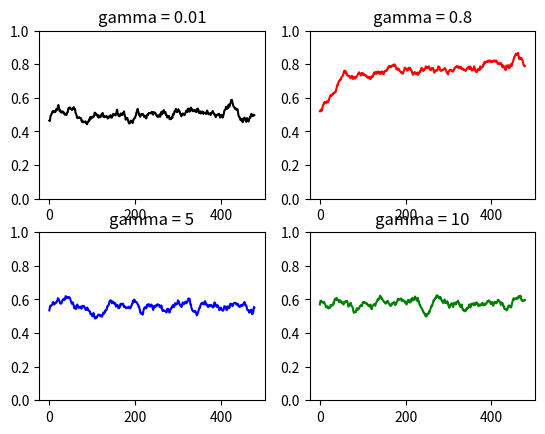

Generate this figure with matplotlib:
#!/usr/bin/env python3
# -*- coding: utf-8 -*-
"""
Created on Mon Jul 16 14:28:40 2018

[redacted]
n-armed bandit
solved with 
- gradient ascent (chap 9) with different values of gamma
"""
#%% come in
import numpy as np
import matplotlib.pyplot as plt

#%% for starters
np.set_printoptions(precision=2)
n_simulations = 20
ntrial = 500
alpha = [0.5]*4
#alpha = [0.01, .8, 5, 10]
beta = 2
p = [0.2, 0.4, 0.6, 0.8] # payoff probabilities
gamma = [0.01, .8, 5, 10]
#gamma = [1]*4
window = 30
window_conv = 20
threshold = 0.8
color_list = ["black", "red", "blue", "green"]
fig, axs = plt.subplots(nrows=2, ncols=2)
r_tot = np.zeros((len(gamma),ntrial))

#%% let's play: different gamma's
for simulation_loop in range(n_simulations):
    for gamma_loop in range(len(gamma)):
        w = np.random.random(len(p)) # can be interpreted as weights or Q-values
        r= []
        for loop in range(ntrial):
            prob = np.exp(gamma[gamma_loop]*w)
            prob = prob/np.sum(prob)
            choice = np.random.choice(range(len(p)),p=prob)
            r.append(np.random.choice([0,1],p=[1-p[choice], p[choice]]))
            w += np.asarray((range(len(p))==choice)-prob)*alpha[gamma_loop]*gamma[gamma_loop]*r[-1]
        r_tot[gamma_loop,:] = r_tot[gamma_loop,:] + r            
r_tot = r_tot/n_simulations

#%% printing & plotting

for gamma_loop in range(len(gamma)):
    v = np.convolve(r_tot[gamma_loop,:],np.ones(window_conv)/window_conv)
    #v = r_tot[gamma_loop,:]
    axs[int(np.floor(gamma_loop/2)), gamma_loop%2].plot(v[window_conv:-window_conv], color = color_list[gamma_loop])
    axs[int(np.floor(gamma_loop/2)), gamma_loop%2].set_title("gamma = {}".format(gamma[gamma_loop]))
    axs[int(np.floor(gamma_loop/2)), gamma_loop%2].set_ylim(bottom=0, top=1)